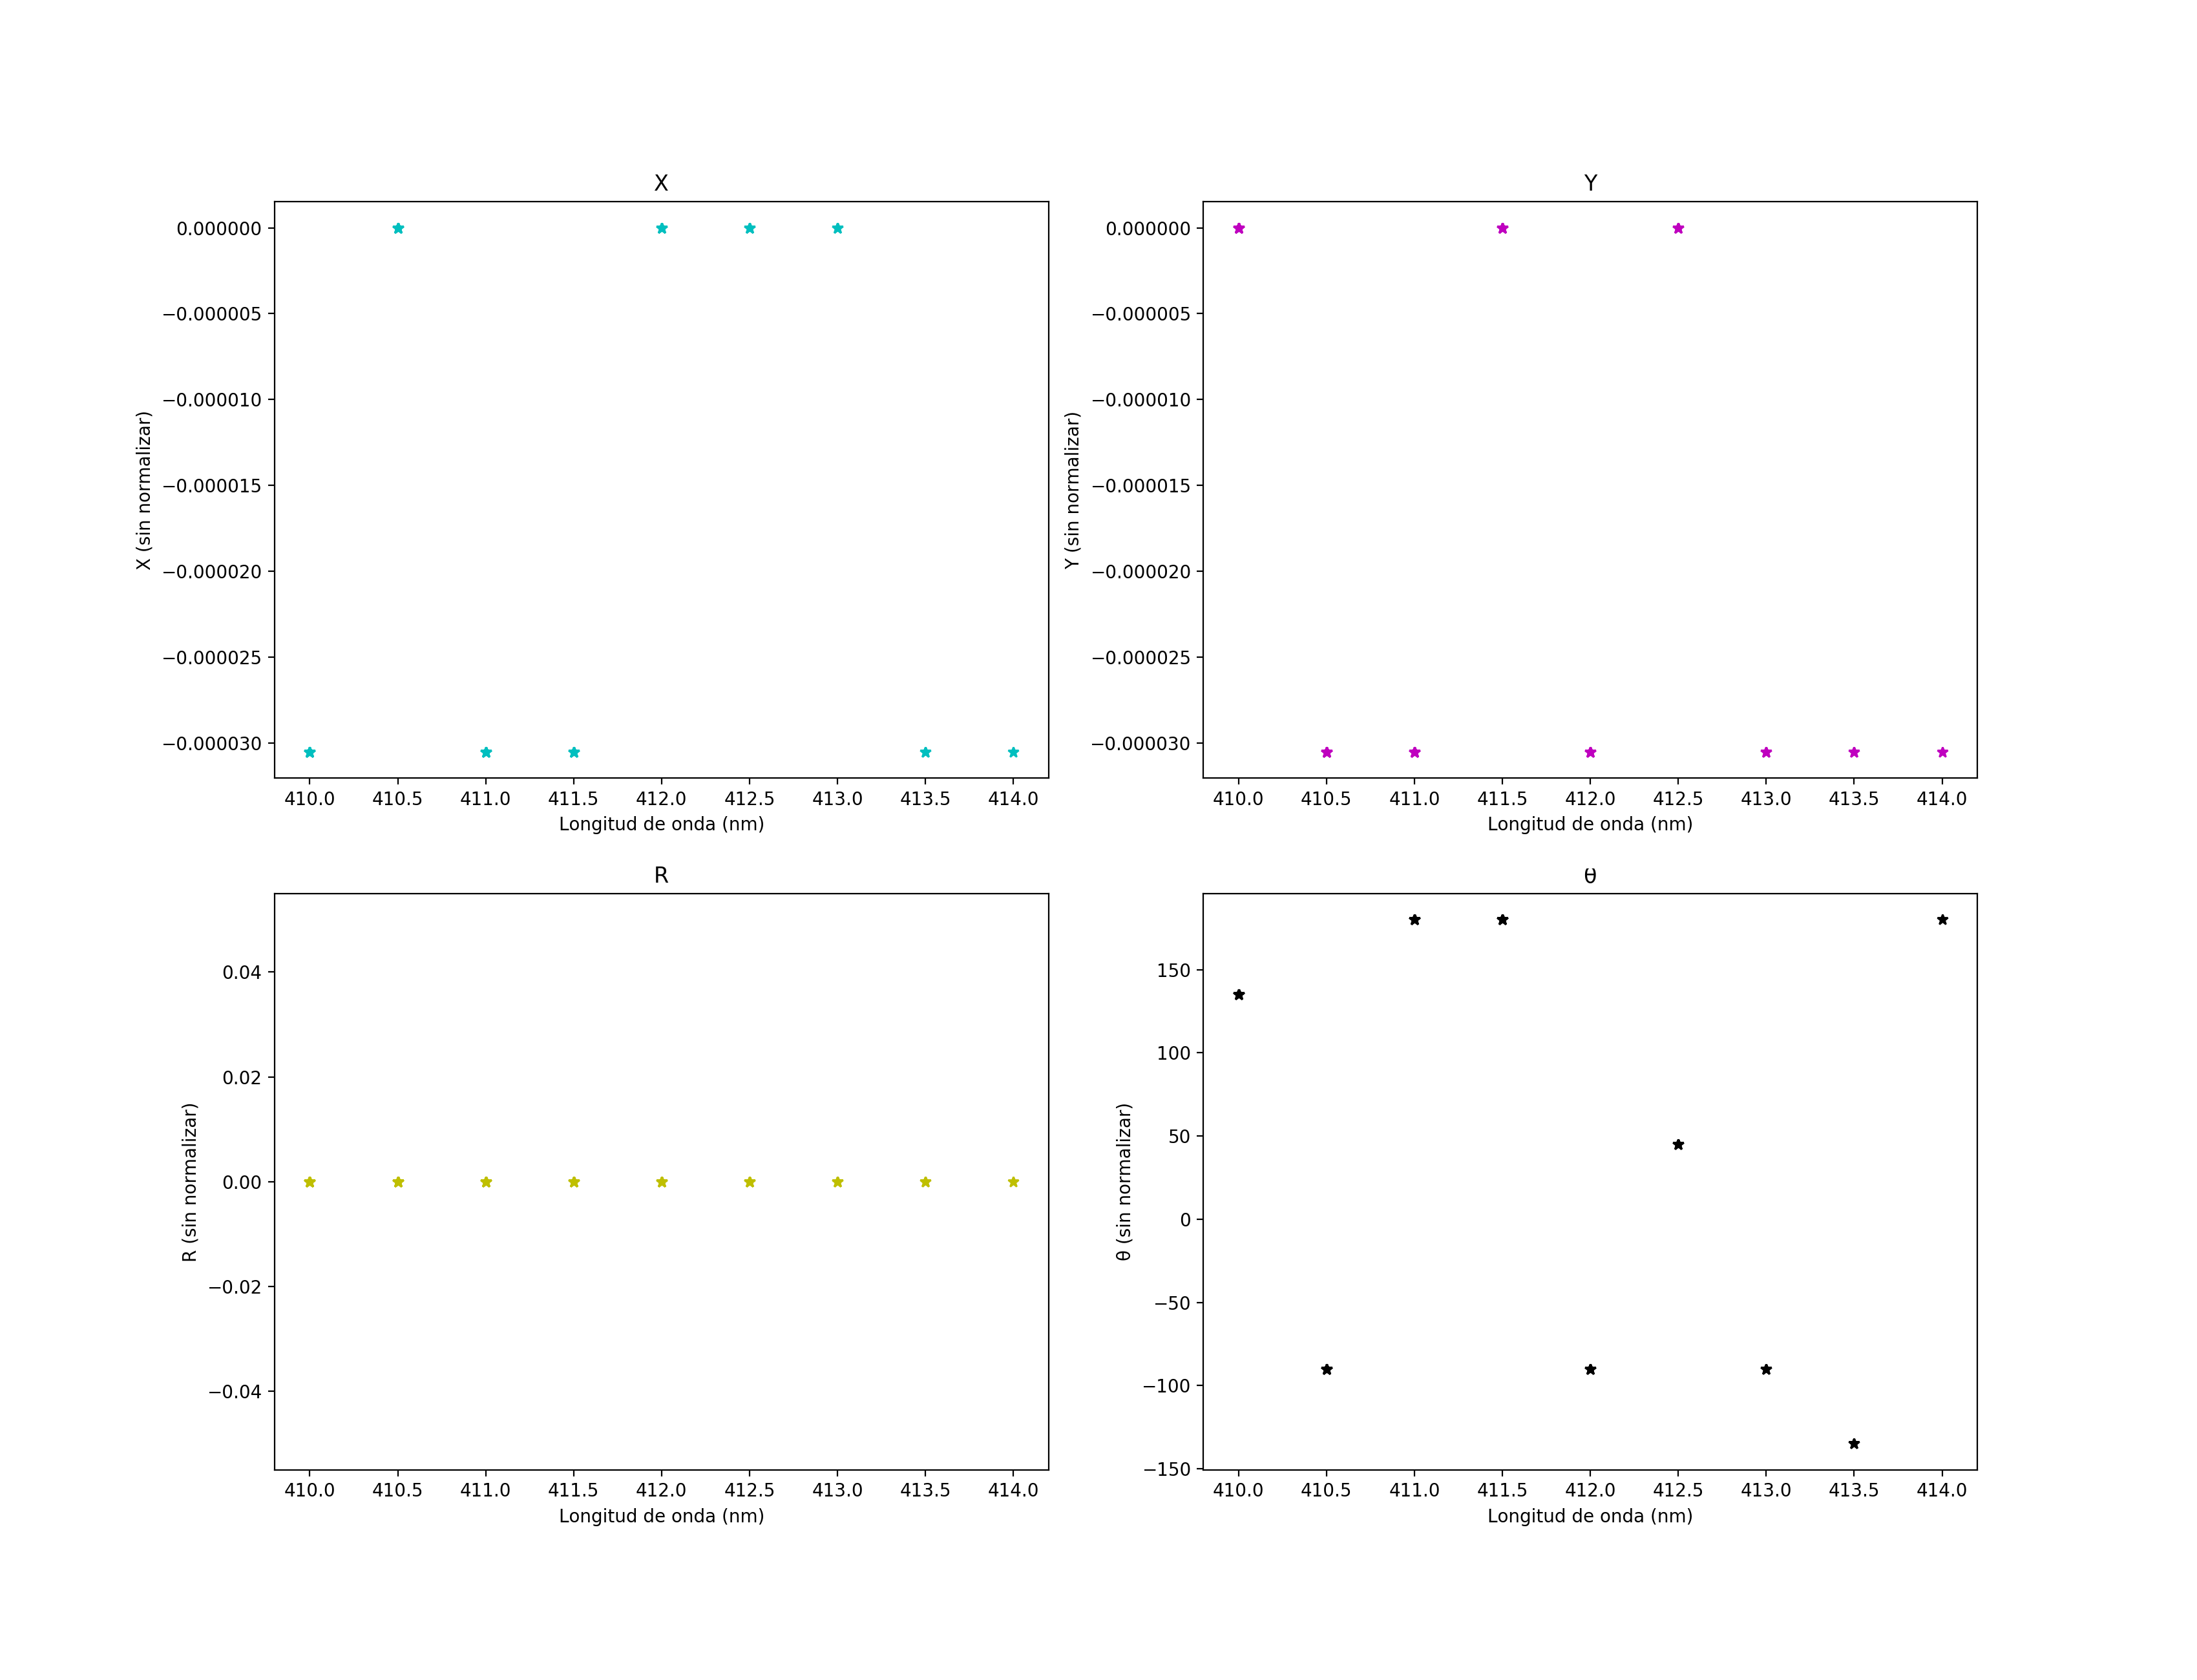

Source data for this figure (header and first rows):
0, 0, 0, 0, -0.004, 1000, 0.5, 410.0
0, 0, 0, 90, -0.001, 1000, 0.5, 410.1
0, 0, 0, 0, -0.0006667, 1000, 0.5, 410.2
0, 0, 0, 90, -0.001, 1000, 0.5, 410.3
0, 0, 0, 90, 0.0003333, 1000, 0.5, 410.4
0, 0, 0, 0, -0.001, 1000, 0.5, 410.5
0, 0, 0, 45, 0.0003333, 1000, 0.5, 410.6
0, 0, 0, 135, -0.0006667, 1000, 0.5, 410.7
0, -3.05178e-005, 0, -90, -0.0006667, 1000, 0.5, 410.8
0, 0, 0, 90, 0.002, 1000, 0.5, 410.9
-3.05178e-005, 0, 0, 135, 0.0003333, 1000, 0.5, 411
0, -3.05178e-005, 0, -90, -0.0006667, 1000, 0.5, 411.1
0, 0, 0, 90, 0.002, 1000, 0.5, 411.2
0, 0, 0, 135, 0.001, 1000, 0.5, 411.3
0, 0, 0, 90, 0.002333, 1000, 0.5, 411.4
0, -3.05178e-005, 0, -45, -0.002333, 1000, 0.5, 411.5
0, -3.05178e-005, 0, -90, -0.0006667, 1000, 0.5, 411.6
0, 0, 0, 0, -0.004, 1000, 0.5, 411.7
-3.05178e-005, -3.05178e-005, 0, 180, 0.003667, 1000, 0.5, 411.8
-3.05178e-005, 0, 0, 180, -0.0006667, 1000, 0.5, 411.9
-3.05178e-005, -3.05178e-005, 0, 180, 0.001, 1000, 0.5, 412
0, -3.05178e-005, 0, -135, 0.0003333, 1000, 0.5, 410.0
-3.05178e-005, 0, 0, 180, 0.003667, 1000, 0.5, 410.5
0, 0, 0, 90, 0.0003333, 1000, 0.5, 411.0
0, -3.05178e-005, 0, -90, 0.002, 1000, 0.5, 411.5
0, -3.05178e-005, 0, -90, -0.0006667, 1000, 0.5, 412.0
-3.05178e-005, -3.05178e-005, 0, 180, 0.0003333, 1000, 0.5, 410.0
-3.05178e-005, 0, 0, 180, -0.0006667, 1000, 0.5, 410.5
0, -3.05178e-005, 0, -90, -0.001, 1000, 0.5, 411.0
-3.05178e-005, 0, 0, 180, 0.002333, 1000, 0.5, 411.5
0, 0, 0, 0, -0.004, 1000, 0.5, 412.0
0, 0, 0, -45, -0.002667, 1000, 0.5, 412.5
0, 0, 0, 0, -0.0006667, 1000, 0.5, 413.0
0, -3.05178e-005, 0, 0, -0.0006667, 1000, 0.5, 413.5
-3.05178e-005, 0, 0, 90, 0.005, 1000, 0.5, 414.0
-3.05178e-005, 0, 0, 135, 0.0003333, 1000, 0.5, 410.0
0, -3.05178e-005, 0, -90, 0.0003333, 1000, 0.5, 410.5
-3.05178e-005, -3.05178e-005, 0, 180, -0.002333, 1000, 0.5, 411.0
-3.05178e-005, 0, 0, 180, 0.005333, 1000, 0.5, 411.5
0, -3.05178e-005, 0, -90, 0.0003333, 1000, 0.5, 412.0
0, 0, 0, 45, -0.002667, 1000, 0.5, 412.5
0, -3.05178e-005, 0, -90, 0.0003333, 1000, 0.5, 413.0
-3.05178e-005, -3.05178e-005, 0, -135, -0.0006667, 1000, 0.5, 413.5
-3.05178e-005, -3.05178e-005, 0, 180, -0.0006667, 1000, 0.5, 414.0
